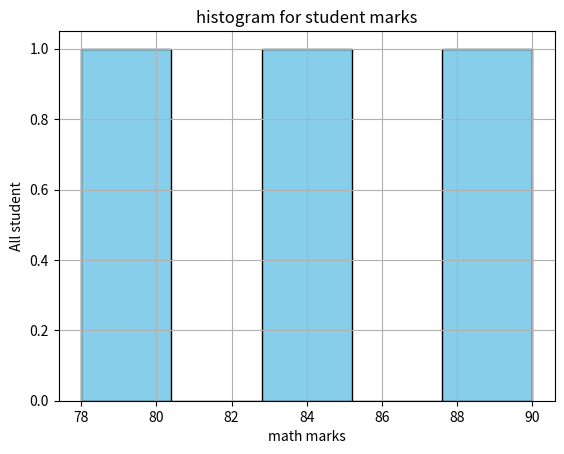

The matplotlib source for this figure:
import pandas as pd
import numpy as np
import matplotlib.pyplot as plt
def main():
   
   data = {'Name':['Amit','Sagar','pooja'],
            'Math':[85,90,78],
            'science':[92,88,80],
            'English':[75,85,82]
            }
   df = pd.DataFrame(data)
   
   
   plt.hist(df['Math'],bins=5,color='skyblue',edgecolor='black')
   plt.title('histogram for student marks')
   plt.xlabel('math marks')
   plt.ylabel('All student')
   plt.grid(True)
   plt.show()

   
   

if __name__=="__main__":
   main()